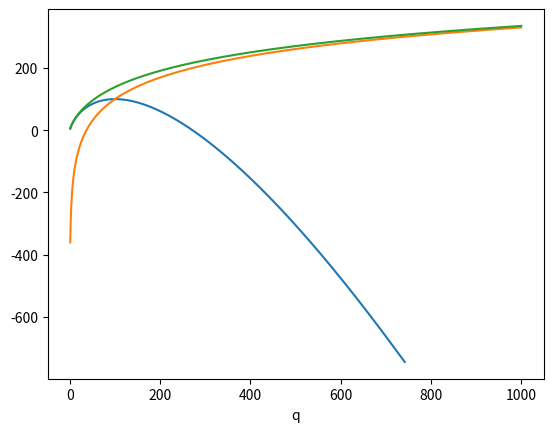

Recreate this plot in Python. (Note: this script raises an exception after producing the figure.)
import numpy as np
import matplotlib.pyplot as plt

N = 1e2
N_len = int(1e3)

q = np.linspace(1,N_len,N_len)
omega_lowT = (N*np.exp(1)/q)**q
omega_highT = (q*np.exp(1)/N)**N
omega_stirling = ((q+N)/q)**q * ((q+N)/N)**N

plt.plot(q,np.log(omega_lowT),label=r"$\Omega_{low\ T}$, N=%g"%(N))
plt.plot(q,np.log(omega_highT),label=r"$\Omega_{high\ T}$, N=%g"%(N))
plt.plot(q,np.log(omega_stirling),label=r"$\Omega_{Stirling}$, N=%g"%(N))
plt.xlabel("q",FontSize=15)
plt.ylabel("S/k",FontSize=15)
plt.legend()
plt.savefig("../figures/omegas.png")
plt.clf()
